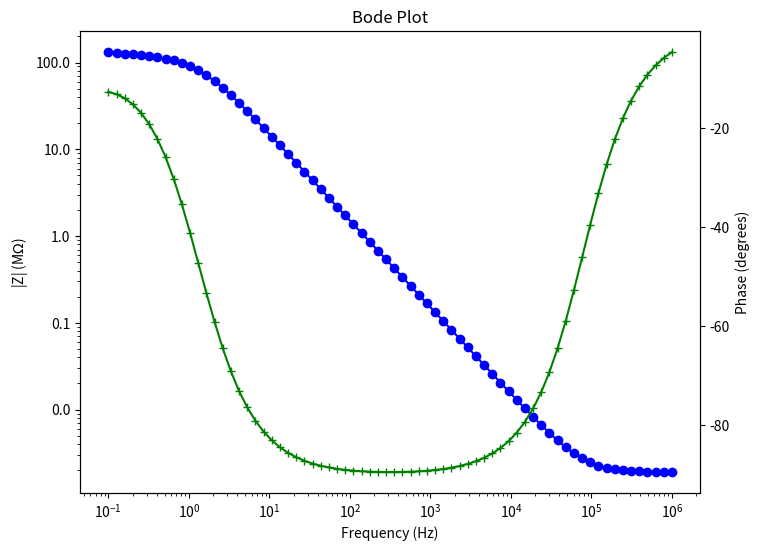
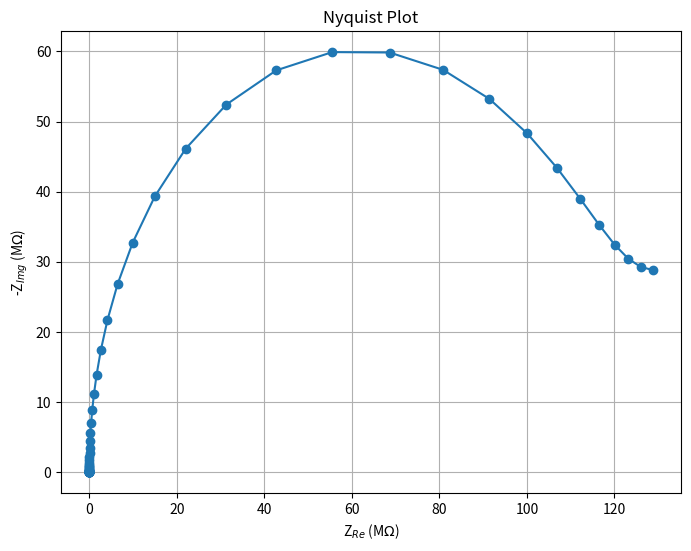

Python code for these plots, in order:
import numpy as np
import matplotlib.pyplot as plt
import matplotlib.ticker as ticker

R_s = 1900.24746      # Electrolyte resistance
R_ct = 2 * 57.5e6     # Charge transfer resistance
C_dl = 1.0524945e-9   # Double-layer capacitance
A_w = 20e6            # Warburg impedance coefficient

frequencies = np.logspace(6, -1, num=70)

# Mathematical Formalism
def impedance(f, R_s, R_ct, C_dl, A_w):
    Z_w = A_w / np.sqrt(1j * 2 * np.pi * f)   # Warburg impedance
    Z_series = R_ct + Z_w                     # Series combination of R_ct and Z_w
    Z_C = 1j * 2 * np.pi * f * C_dl           # Capacitor impedance
    Z_parallel = 1 / ((Z_series ** -1) + Z_C) # Parallel combination with capacitance
    Z_total = R_s + Z_parallel                # Series combination of R_s and parallel part
    return Z_total

real_values = []
imaginary_values = []
impedance_values = []
phase_values = []

for f in frequencies:
    Z = impedance(f, R_s, R_ct, C_dl, A_w)
    real_values.append(np.real(Z))
    imaginary_values.append(np.imag(Z))
    impedance_values.append(np.abs(Z))
    phase_values.append(np.angle(Z, deg=True))

f_1khz = 1000
Z_1khz = impedance(f_1khz, R_s, R_ct, C_dl, A_w)

print(f"Impedance at 1 kHz: {Z_1khz} Ohms, |Z| = {np.abs(Z_1khz)} Ohms, Phase = {np.angle(Z_1khz, deg=True)} degrees")

fig, ax1 = plt.subplots(figsize=(8, 6))
ax1.loglog(frequencies, np.array(impedance_values) * 1e-6, marker='o', color='blue')
ax1.set_xlabel('Frequency (Hz)')
ax1.set_ylabel('|Z| (M$\Omega$)', color='black')
ax1.tick_params(axis='y', labelcolor='black')
ax1.yaxis.set_major_formatter(ticker.FuncFormatter(lambda y, _: '{:.1f}'.format(y)))

ax2 = ax1.twinx()
ax2.semilogx(frequencies, phase_values, marker='+', color='green')
ax2.set_ylabel('Phase (degrees)', color='black')
ax2.tick_params(axis='y', labelcolor='black')

plt.title("Bode Plot")
plt.show()

plt.figure(figsize=(8, 6))
plt.plot(np.array(real_values) * 1e-6, -np.array(imaginary_values) * 1e-6, marker='o')
plt.title("Nyquist Plot")
plt.xlabel("Z$_{Re}$ (M$\Omega$)")
plt.ylabel("-Z$_{Img}$ (M$\Omega$)")
plt.grid(True)
plt.show()
